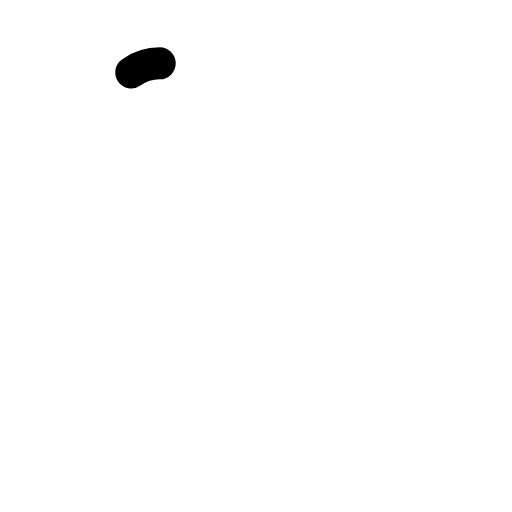
t = 0.00 s
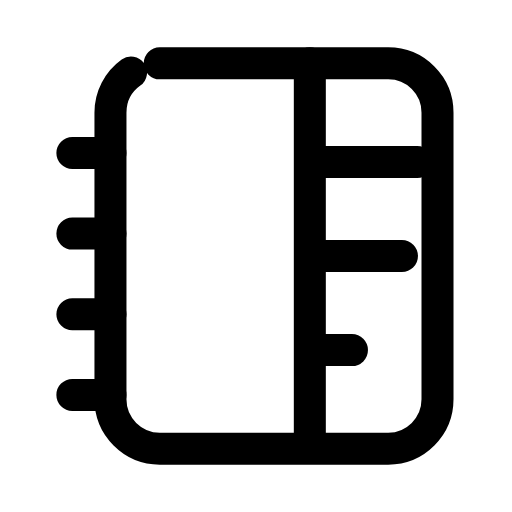
t = 0.28 s
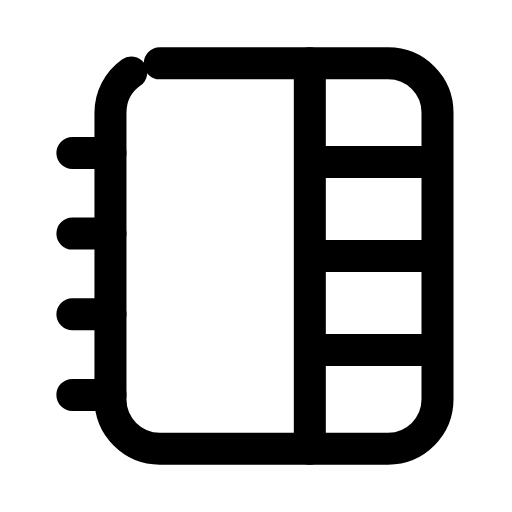
t = 0.57 s
t = 0.85 s: frame unchanged from t = 0.57 s, image omitted
t = 1.13 s: frame unchanged from t = 0.57 s, image omitted
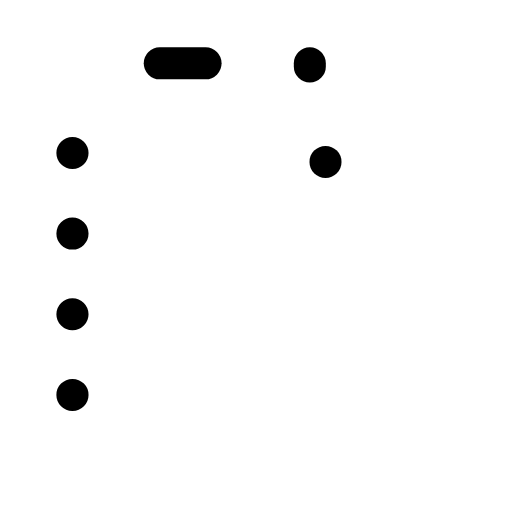
t = 1.42 s

The animated SVG that drew these frames (rendered in a browser with its animation timeline set to each time). Animation: 6 SMIL elements (animate=6); one cycle of 1.70 s, repeats indefinitely.

<svg xmlns="http://www.w3.org/2000/svg" width="24" height="24" viewBox="0 0 24 24" fill="none"><g transform="translate(-0.072 -0.6) scale(1.05)"><rect stroke="currentColor" stroke-width="1.429" stroke-linecap="round" stroke-linejoin="round" fill="none" x="5" y="3.4" width="14.6" height="17.2" rx="2.2" pathLength="1" stroke-dasharray="1"><animate attributeName="stroke-dashoffset" values="1;1;0;0;0;0;1;1;1" keyTimes="0;0;0.189;0.45;0.6;0.774;0.9;0.9;1" dur="1.7s" repeatCount="indefinite" calcMode="spline" keySplines="0.16 1 0.3 1;0.16 1 0.3 1;0.16 1 0.3 1;0.16 1 0.3 1;0.16 1 0.3 1;0.16 1 0.3 1;0.16 1 0.3 1;0.16 1 0.3 1"/></rect><line stroke="currentColor" stroke-width="1.429" stroke-linecap="round" stroke-linejoin="round" fill="none" x1="13.9" x2="13.9" y1="3.4" y2="20.6" pathLength="1" stroke-dasharray="1"><animate attributeName="stroke-dashoffset" values="1;1;0;0;0;0;1;1;1" keyTimes="0;0.0315;0.2205;0.45;0.6;0.753;0.879;0.9;1" dur="1.7s" repeatCount="indefinite" calcMode="spline" keySplines="0.16 1 0.3 1;0.16 1 0.3 1;0.16 1 0.3 1;0.16 1 0.3 1;0.16 1 0.3 1;0.16 1 0.3 1;0.16 1 0.3 1;0.16 1 0.3 1"/></line><path stroke="currentColor" stroke-width="1.429" stroke-linecap="round" stroke-linejoin="round" fill="none" d="M3.3 7.4L5 7.4M3.3 11L5 11M3.3 14.6L5 14.6M3.3 18.2L5 18.2" pathLength="1" stroke-dasharray="1"><animate attributeName="stroke-dashoffset" values="1;1;0;0;0;0;1;1;1" keyTimes="0;0.063;0.252;0.45;0.6;0.732;0.858;0.9;1" dur="1.7s" repeatCount="indefinite" calcMode="spline" keySplines="0.16 1 0.3 1;0.16 1 0.3 1;0.16 1 0.3 1;0.16 1 0.3 1;0.16 1 0.3 1;0.16 1 0.3 1;0.16 1 0.3 1;0.16 1 0.3 1"/></path><line stroke="currentColor" stroke-width="1.429" stroke-linecap="round" stroke-linejoin="round" fill="none" x1="14.6" x2="19" y1="7.8" y2="7.8" pathLength="1" stroke-dasharray="1"><animate attributeName="stroke-dashoffset" values="1;1;0;0;0;0;1;1;1" keyTimes="0;0.0945;0.2835;0.45;0.6;0.711;0.837;0.9;1" dur="1.7s" repeatCount="indefinite" calcMode="spline" keySplines="0.16 1 0.3 1;0.16 1 0.3 1;0.16 1 0.3 1;0.16 1 0.3 1;0.16 1 0.3 1;0.16 1 0.3 1;0.16 1 0.3 1;0.16 1 0.3 1"/></line><line stroke="currentColor" stroke-width="1.429" stroke-linecap="round" stroke-linejoin="round" fill="none" x1="14.6" x2="19" y1="12" y2="12" pathLength="1" stroke-dasharray="1"><animate attributeName="stroke-dashoffset" values="1;1;0;0;0;0;1;1;1" keyTimes="0;0.126;0.315;0.45;0.6;0.69;0.816;0.9;1" dur="1.7s" repeatCount="indefinite" calcMode="spline" keySplines="0.16 1 0.3 1;0.16 1 0.3 1;0.16 1 0.3 1;0.16 1 0.3 1;0.16 1 0.3 1;0.16 1 0.3 1;0.16 1 0.3 1;0.16 1 0.3 1"/></line><line stroke="currentColor" stroke-width="1.429" stroke-linecap="round" stroke-linejoin="round" fill="none" x1="14.6" x2="19" y1="16.2" y2="16.2" pathLength="1" stroke-dasharray="1"><animate attributeName="stroke-dashoffset" values="1;1;0;0;0;0;1;1;1" keyTimes="0;0.1575;0.3465;0.45;0.6;0.669;0.795;0.9;1" dur="1.7s" repeatCount="indefinite" calcMode="spline" keySplines="0.16 1 0.3 1;0.16 1 0.3 1;0.16 1 0.3 1;0.16 1 0.3 1;0.16 1 0.3 1;0.16 1 0.3 1;0.16 1 0.3 1;0.16 1 0.3 1"/></line></g></svg>
